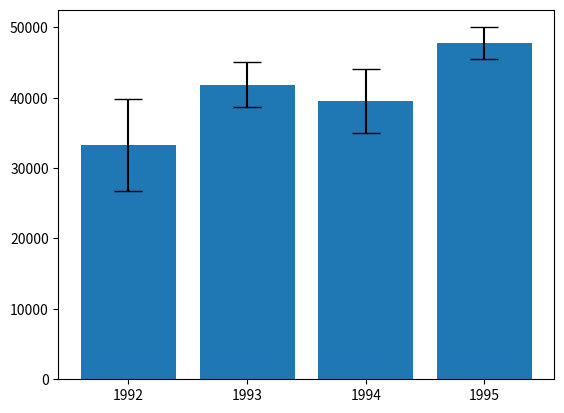

Recreate this plot in Python.
import matplotlib
import matplotlib.pyplot as plt
import pandas as pd
import numpy as np
from scipy import stats


'''np.random.seed(12345)

df = pd.DataFrame([np.random.normal(32000,200000,3650), 
                   np.random.normal(43000,100000,3650), 
                   np.random.normal(43500,140000,3650), 
                   np.random.normal(48000,70000,3650)], 
                  index=[1992,1993,1994,1995])

#df1=df.groupby(level=0)[df.columns].mean()
year_list=[y for y in range(1992,1996)]
mean_list=[]
std_list=[]
for year in range(1992,1996):
    mean_list.append(df.loc[year].mean())    

for year in range(1992,1996):
    std_list.append(df.loc[year].std())


print(mean_list)
print(std_list)
print(year_list)

#plt.figure()
bar1=plt.bar(year_list,mean_list,width=0.3,yerr=std_list)
ax=plt.gca()
plt.xticks([1992,1993,1994,1995],year_list)
#plt.show()
#fig,ax=plt.subplot(1,1,1)
#fig.plt.barchar


class colored_bar():
    
    def __init__(self,fig):
        self.fig=fig
        self.line=None
        self.ys = [bar.get_height() for bar in fig]
        self.press = self.fig.figure.canvas.mpl_connect('button_press_event', self)
        self.release= self.fig.figure.canvas.mpl_connect('button_release_event',self)
        
    
    def daw_line(self,event):
        if event ==self.release:
            y_value=event.ydata   
            plt.gca().set_title('The Y-value is {}'.format(y_value))
            self.line=plt.axhline(y=y_value, color='r', linestyle='-')
            plt.show()
            self.line=None
        
        if event == self.press:
            self.line.remove()
        
        
       

fig = plt.figure()
ax = fig.add_subplot(111)
rects = ax.bar(range(10), 20*np.random.rand(10))


#color_rects=colored_bar(bar1)
print(dir(bar1))
print(dir(fig))


'''

np.random.seed(12345)

df = pd.DataFrame([np.random.normal(32000,200000,3650), 
                   np.random.normal(43000,100000,3650), 
                   np.random.normal(43500,140000,3650), 
                   np.random.normal(48000,70000,3650)], 
                  index=[1992,1993,1994,1995])

#df1=df.groupby(level=0)[df.columns].mean()
year_list=[y for y in range(1992,1996)]
mean_list=[]
std_list=[]
for year in range(1992,1996):
    mean_list.append(df.loc[year].mean())    

for year in range(1992,1996):
    std_list.append(df.loc[year].std())

#print(len(df.columns))
st_er=std_list/np.sqrt(3650)
margin_err=st_er*1.96
#yerr = std_list / np.sqrt(3650) * stats.t.ppf(1-0.05/2, n - 1)
#print(margin_err)
#print(mean_list)
#print(std_list)
#print(year_list)

#def onrelease(event):
 #   plt.remove(line)
    


def onclick(event):
    #plt.cla()
    #plt.show()
    #plt.gca().set_title('Event at pixels {},{} \nand data {},{}'.format(event.x, event.y, event.xdata, event.ydata))
    y_value=event.ydata
    #x=event.xdata
    #print(event)
    plt.gca().set_title('The Y-value is {}'.format(y_value))
    plt.axhline(y=y_value, color='r', linestyle='-')
    plt.show()
    #plt.gcf().canvas.mpl_connect('button_press_event', onrelease)
    #rangelist=[]
    #for err in margin_err:
    #    if err < y_value:
    #        print(err)
    
    
#print(df.loc[1992])
#print(df.loc[1992].std())
#plt.figure()
#fig,bar=plt.subplot()
barchart=plt.bar(year_list,mean_list,yerr=margin_err,capsize=10)
ax=plt.gca()

print(len(barchart))
print(barchart[0].get_height())
for bar in barchart:
    print(bar.get_height())

plt.xticks([1992,1993,1994,1995],year_list)
plt.show()
plt.gcf().canvas.mpl_connect('button_press_event', onclick)
